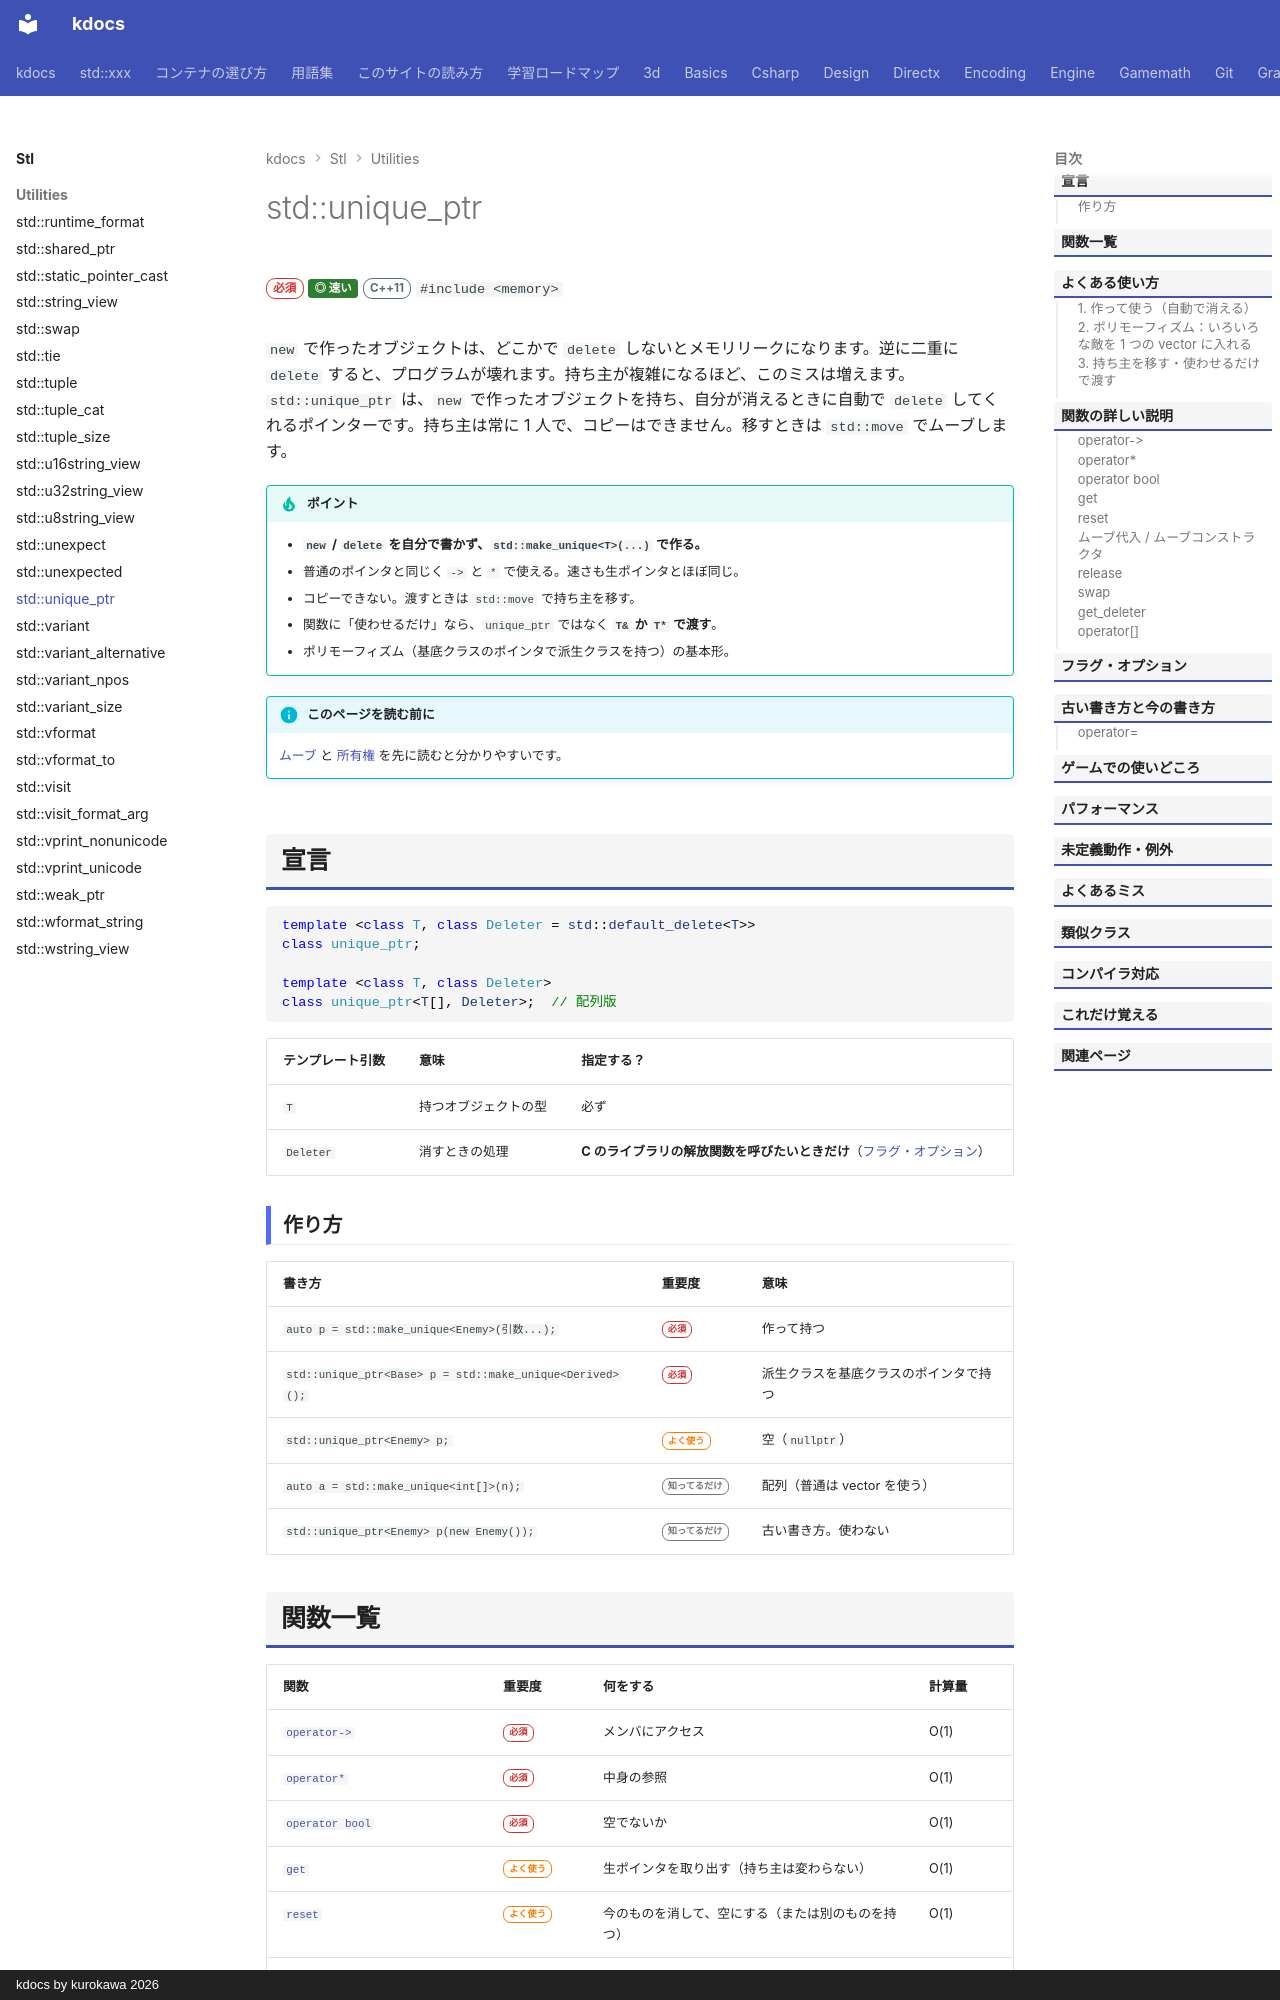

repository: qwzxdf/kdocs · page: stl/utilities/unique_ptr/index.html · generator: mkdocs · copyright: kdocs by kurokawa 2026

---
title: std::unique_ptr
summary: "持ち主が 1 つだけの、スマートポインタ。スコープを出ると自動で解放される。"
order: 45
tags:
  - ユーティリティ
  - メモリ
---

# std::unique_ptr

<div class="page-badges" markdown>
<span class="rank rank-must">必須</span>
<span class="perf perf-4">◎ 速い</span>
<span class="ver ver-11">C++11</span>
`#include <memory>`
</div>

`new` で作ったオブジェクトは、どこかで `delete` しないとメモリリークになります。逆に二重に `delete` すると、プログラムが壊れます。持ち主が複雑になるほど、このミスは増えます。`std::unique_ptr` は、`new` で作ったオブジェクトを持ち、自分が消えるときに自動で `delete` してくれるポインターです。持ち主は常に 1 人で、コピーはできません。移すときは `std::move` でムーブします。

!!! tip "ポイント"
    - <strong>`new` / `delete` を自分で書かず、`std::make_unique<T>(...)` で作る。</strong>
    - 普通のポインタと同じく `->` と `*` で使える。速さも生ポインタとほぼ同じ。
    - コピーできない。渡すときは `std::move` で持ち主を移す。
    - 関数に「使わせるだけ」なら、`unique_ptr` ではなく **`T&` か `T*` で渡す**。
    - ポリモーフィズム（基底クラスのポインタで派生クラスを持つ）の基本形。

!!! info "このページを読む前に"
    [ムーブ](../../basics/move.md) と [所有権](../../basics/ownership.md) を先に読むと分かりやすいです。

## 宣言

```cpp
template <class T, class Deleter = std::default_delete<T>>
class unique_ptr;

template <class T, class Deleter>
class unique_ptr<T[], Deleter>;  // 配列版
```

| テンプレート引数 | 意味 | 指定する？ |
| --- | --- | --- |
| `T` | 持つオブジェクトの型 | 必ず |
| `Deleter` | 消すときの処理 | **C のライブラリの解放関数を呼びたいときだけ**（[フラグ・オプション](#フラグオプション)） |
